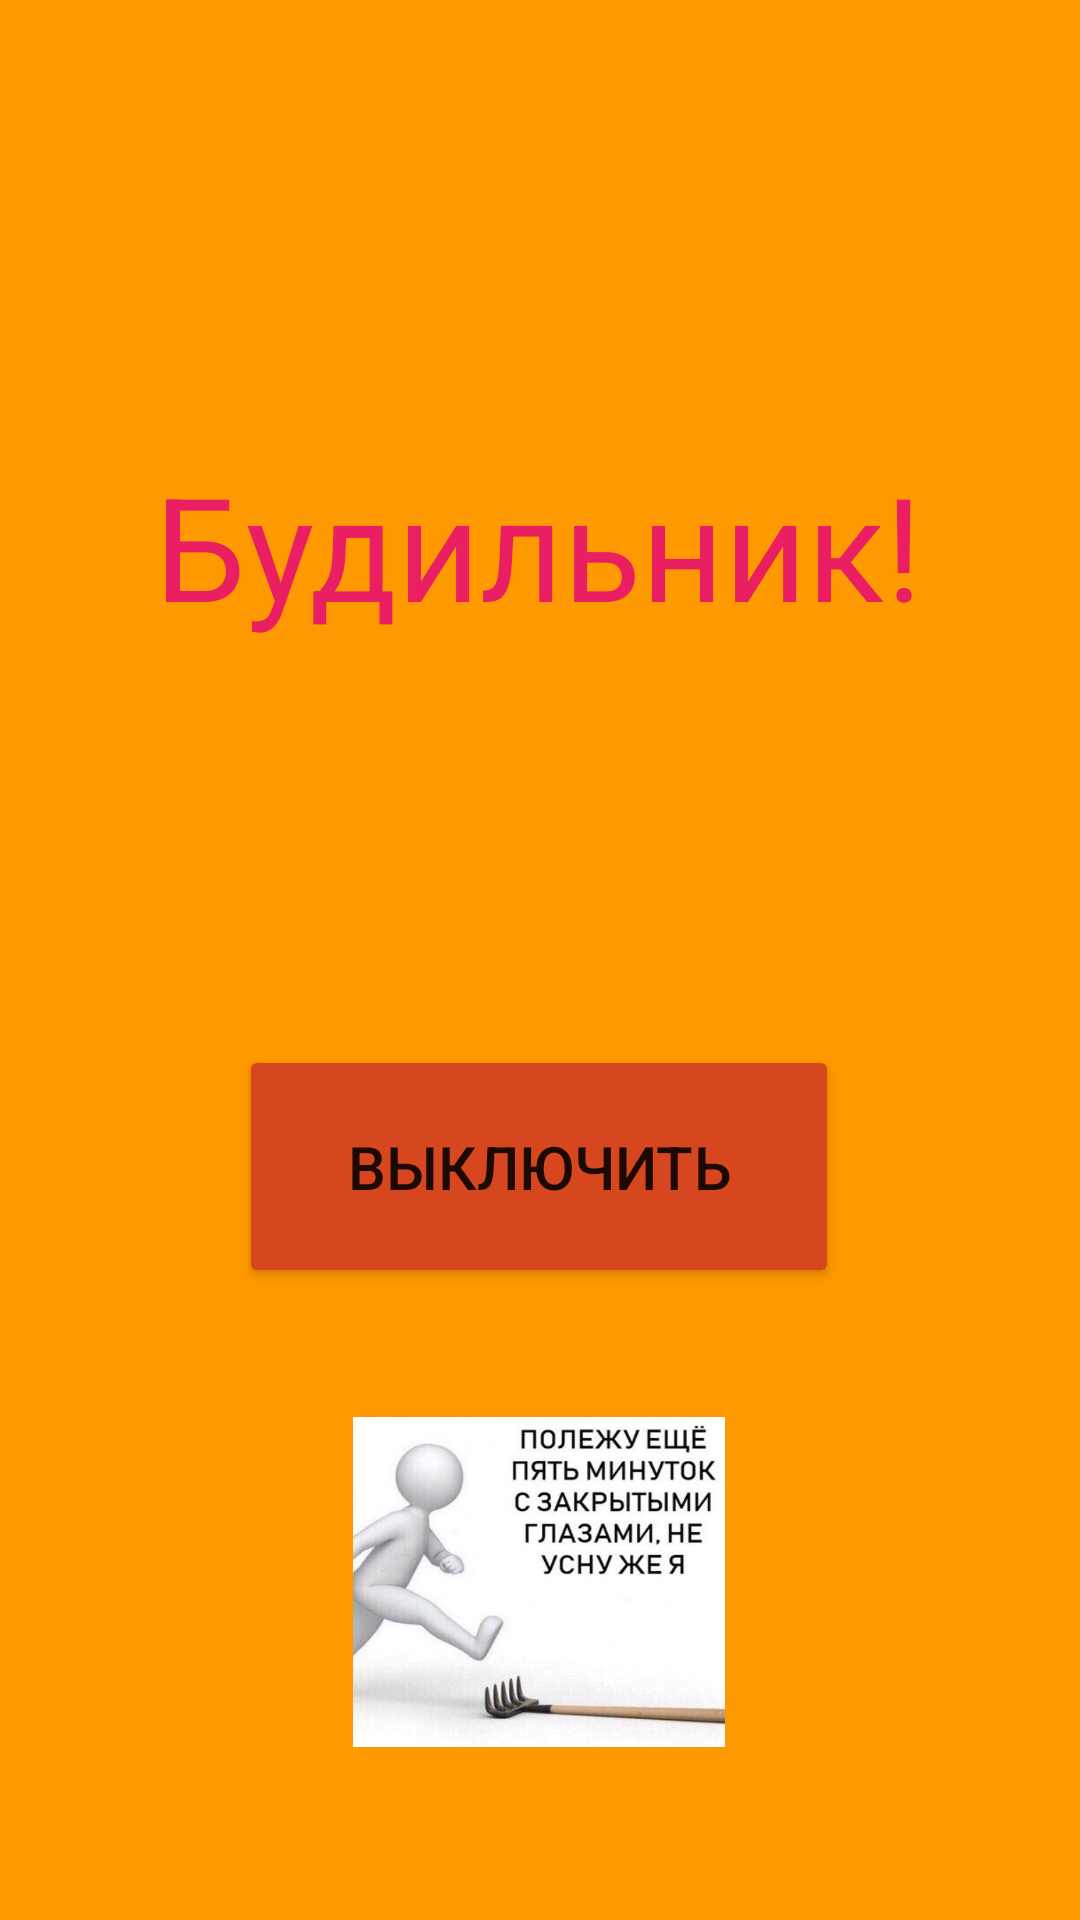

Produce the Android XML layout that renders to this screen, including the resource entries it uses.
<!-- AndroidManifest.xml: application theme Theme.SmartAlarm -->
<!-- res/layout/activity_alarm.xml -->
<?xml version="1.0" encoding="utf-8"?>
<androidx.constraintlayout.widget.ConstraintLayout xmlns:android="http://schemas.android.com/apk/res/android"
    xmlns:app="http://schemas.android.com/apk/res-auto"
    xmlns:tools="http://schemas.android.com/tools"
    android:layout_width="match_parent"
    android:layout_height="match_parent"
    tools:context=".BlankFragmentAlarm"
    android:background="@color/orange2">

    <TextView
        android:id="@+id/textView"
        android:layout_width="wrap_content"
        android:layout_height="wrap_content"
        android:text="Будильник!"
        android:textColor="#E91E63"
        android:textSize="48sp"
        app:layout_constraintBottom_toBottomOf="parent"
        app:layout_constraintEnd_toEndOf="parent"
        app:layout_constraintHorizontal_bias="0.496"
        app:layout_constraintStart_toStartOf="parent"
        app:layout_constraintTop_toTopOf="parent"
        app:layout_constraintVertical_bias="0.26" />

    <Button
        android:id="@+id/buttonAlarmOff"
        android:layout_width="200dp"
        android:layout_height="81dp"
        android:backgroundTint="#D7471F"
        android:text="Выключить"
        android:textSize="20sp"
        app:layout_constraintBottom_toBottomOf="parent"
        app:layout_constraintEnd_toEndOf="parent"
        app:layout_constraintHorizontal_bias="0.497"
        app:layout_constraintStart_toStartOf="parent"
        app:layout_constraintTop_toBottomOf="@+id/textView"
        app:layout_constraintVertical_bias="0.389" />

    <ImageButton
        android:id="@+id/button_min5"
        android:layout_width="124dp"
        android:layout_height="110dp"
        android:layout_marginBottom="24dp"
        android:background="@drawable/minut5"
        app:layout_constraintBottom_toBottomOf="parent"
        app:layout_constraintEnd_toEndOf="parent"
        app:layout_constraintHorizontal_bias="0.498"
        app:layout_constraintStart_toStartOf="parent"
        app:layout_constraintTop_toBottomOf="@+id/buttonAlarmOff"
        app:layout_constraintVertical_bias="0.559" />

    <Button
        android:id="@+id/buttonAlarmOff2"
        android:layout_width="200dp"
        android:layout_height="81dp"
        android:backgroundTint="#D7471F"
        android:text="Выключить"
        android:visibility="gone"
        android:textSize="20sp"
        app:layout_constraintBottom_toBottomOf="parent"
        app:layout_constraintEnd_toEndOf="parent"
        app:layout_constraintStart_toStartOf="parent"
        app:layout_constraintTop_toBottomOf="@+id/textView" />

</androidx.constraintlayout.widget.ConstraintLayout>
<!-- resources referenced by this layout -->
<resources>
  <color name="orange2"> #FF90</color>
  <!-- drawable minut5: jpg bitmap (drawable, 32810 bytes) -->
  <style name="Theme.SmartAlarm" parent="Theme.MaterialComponents.DayNight.DarkActionBar">
          
          <item name="colorPrimary">@color/orange1</item>
          <item name="colorPrimaryVariant">@color/orange2</item>
          <item name="colorOnPrimary">@color/black</item>
          
          <item name="colorSecondary">@color/teal_200</item>
          <item name="colorSecondaryVariant">@color/teal_700</item>
          <item name="colorOnSecondary">@color/black</item>
          
          <item name="android:statusBarColor">?attr/colorPrimaryVariant</item>
          
      </style>
  <color name="orange1"> #FF80</color>
  <color name="black">#FF121212</color>
  <color name="teal_200">#FF03DAC5</color>
  <color name="teal_700">#FF018786</color>
</resources>
